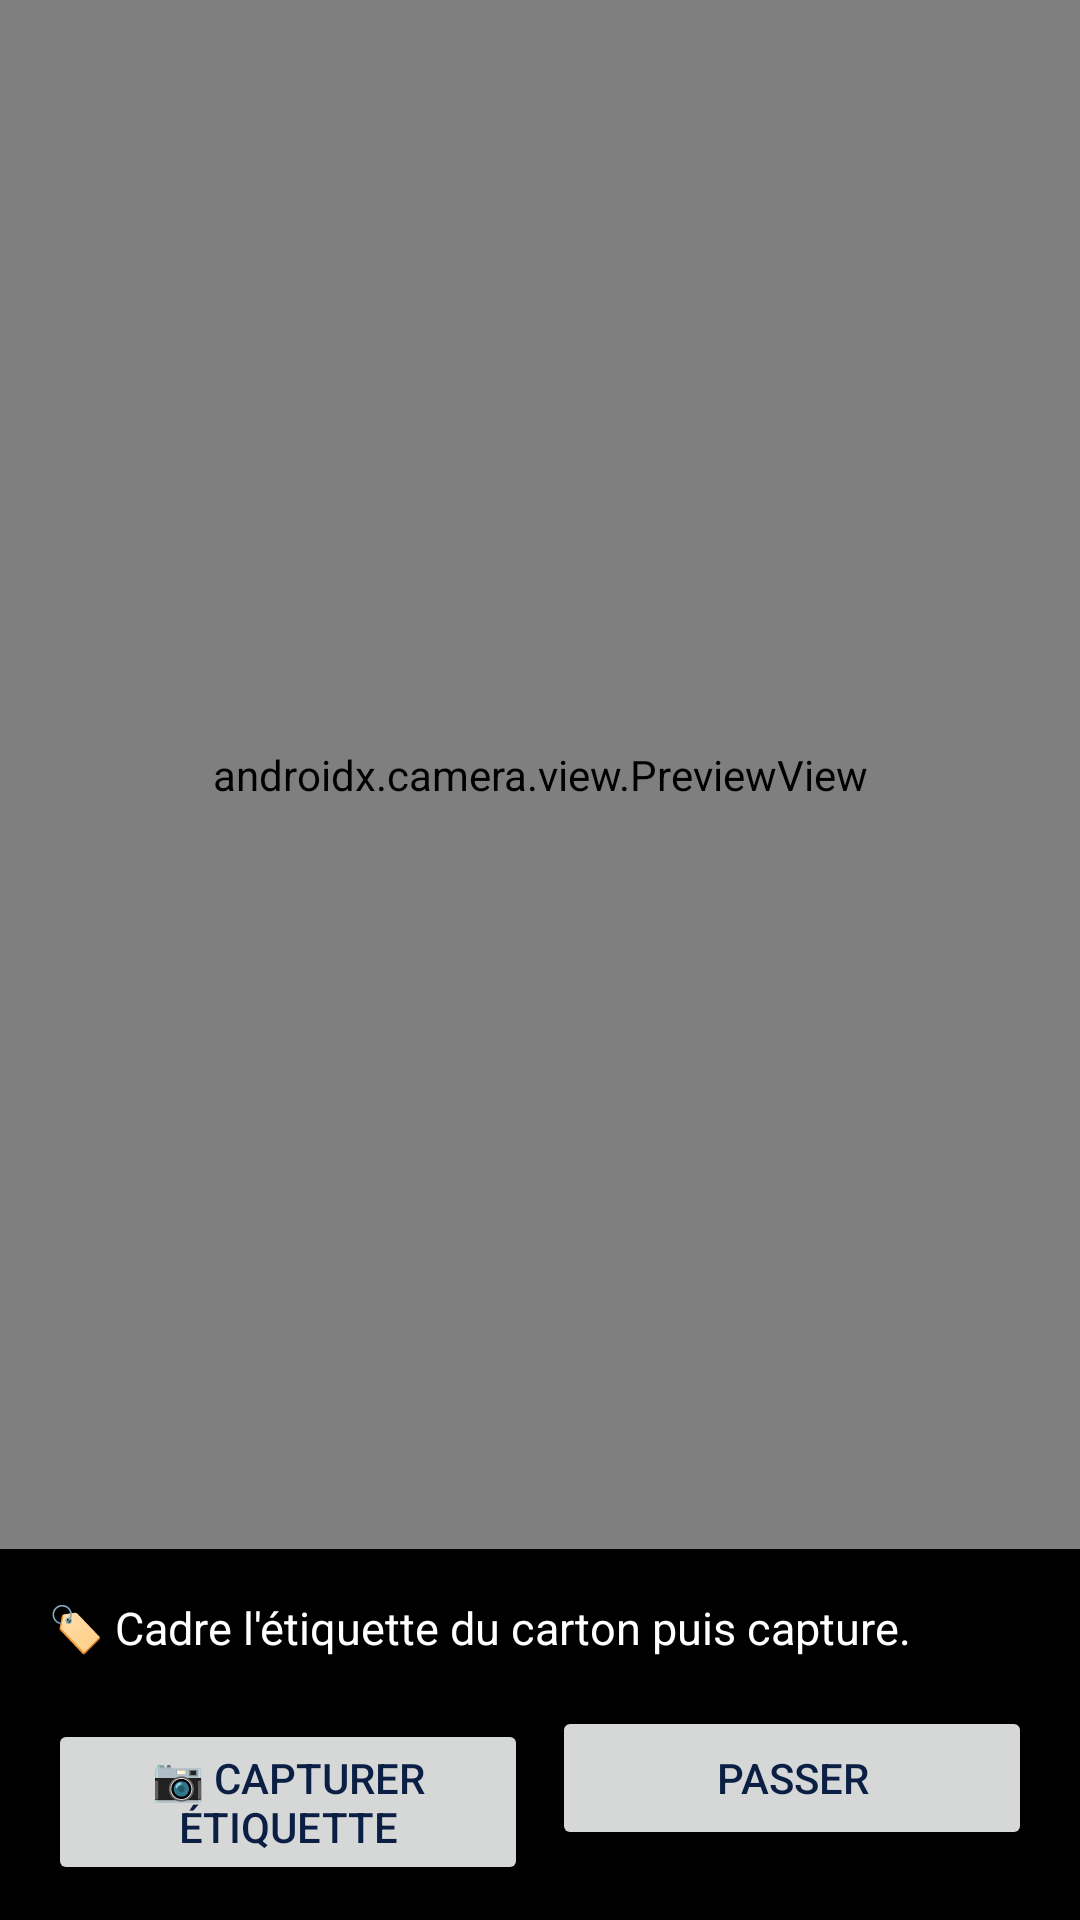

Android layout source for this screen:
<!-- AndroidManifest.xml: application theme Theme.StockIT -->
<!-- res/layout/activity_package_label.xml -->
<?xml version="1.0" encoding="utf-8"?>
<LinearLayout xmlns:android="http://schemas.android.com/apk/res/android"
    android:layout_width="match_parent"
    android:layout_height="match_parent"
    android:orientation="vertical"
    android:background="#000000">

    <androidx.camera.view.PreviewView
        android:id="@+id/plPreview"
        android:layout_width="match_parent"
        android:layout_height="0dp"
        android:layout_weight="1" />

    <LinearLayout
        android:layout_width="match_parent"
        android:layout_height="wrap_content"
        android:orientation="vertical"
        android:background="#DD000000"
        android:padding="16dp">

        <TextView
            android:id="@+id/plStatus"
            android:layout_width="match_parent"
            android:layout_height="wrap_content"
            android:text="@string/package_label_instructions"
            android:textColor="#FFFFFF"
            android:textSize="15sp"
            android:paddingBottom="8dp" />

        <ProgressBar
            android:id="@+id/plProgress"
            style="?android:attr/progressBarStyleHorizontal"
            android:layout_width="match_parent"
            android:layout_height="wrap_content"
            android:indeterminate="true"
            android:visibility="gone" />

        <LinearLayout
            android:layout_width="match_parent"
            android:layout_height="wrap_content"
            android:orientation="horizontal"
            android:layout_marginTop="8dp">

            <Button
                android:id="@+id/plBtnCapture"
                android:layout_width="0dp"
                android:layout_weight="1"
                android:layout_height="wrap_content"
                android:layout_marginEnd="4dp"
                android:text="@string/package_label_btn_capture" />

            <Button
                android:id="@+id/plBtnCancel"
                android:layout_width="0dp"
                android:layout_weight="1"
                android:layout_height="wrap_content"
                android:layout_marginStart="4dp"
                android:text="@string/common_skip" />
        </LinearLayout>
    </LinearLayout>
</LinearLayout>
<!-- resources referenced by this layout -->
<resources>
  <string name="common_skip">Passer</string>
  <string name="package_label_btn_capture">📷 Capturer étiquette</string>
  <string name="package_label_instructions">🏷️ Cadre l\'étiquette du carton puis capture.</string>
  <style name="Theme.StockIT" parent="Theme.MaterialComponents.Light.NoActionBar">
          
          <item name="colorPrimary">@color/vista_blue</item>
          <item name="colorPrimaryDark">@color/vista_navy</item>
          <item name="colorAccent">@color/vista_turquoise</item>
          <item name="colorSecondary">@color/vista_turquoise</item>
          <item name="colorControlHighlight">#220F53FA</item>
  
          
          <item name="android:windowBackground">@color/vista_bg</item>
          <item name="android:colorBackground">@color/vista_bg</item>
          <item name="colorSurface">@color/vista_surface</item>
  
          
          <item name="android:textColor">@color/vista_navy</item>
          <item name="android:textColorPrimary">@color/vista_navy</item>
          <item name="android:textColorSecondary">@color/vista_navy_muted</item>
          <item name="android:textColorHint">@color/vista_navy_faint</item>
  
          
          <item name="android:statusBarColor">@color/vista_blue</item>
  
          
          <item name="android:colorControlActivated">@color/vista_blue</item>
      </style>
  <color name="vista_blue">#0F53FA</color>
  <color name="vista_navy">#0B1F44</color>
  <color name="vista_turquoise">#1DE9B6</color>
  <color name="vista_bg">#F5F7FB</color>
  <color name="vista_surface">#FFFFFF</color>
  <color name="vista_navy_muted">#4A5A78</color>
  <color name="vista_navy_faint">#8A96AC</color>
</resources>
